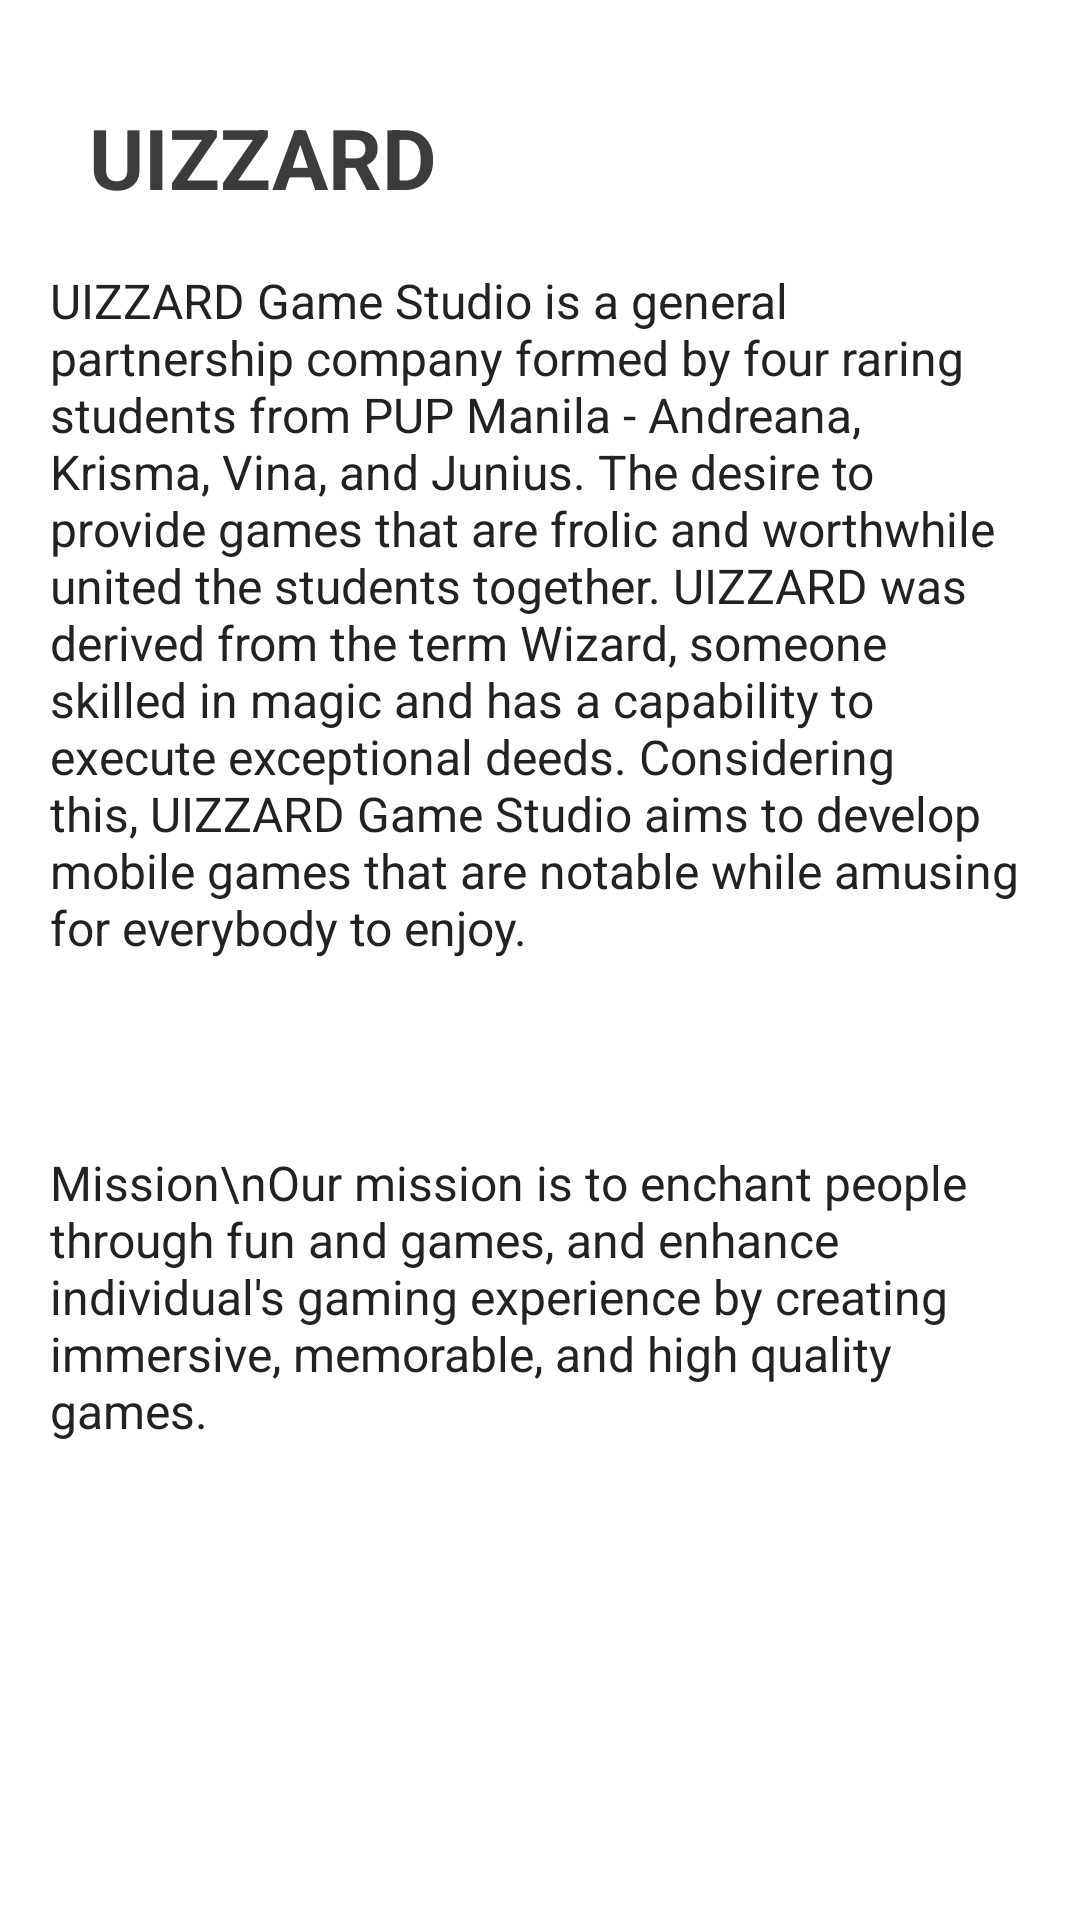

Write the Android layout XML for this screen, with the resource values it uses.
<!-- AndroidManifest.xml: application theme Theme.HistoryPuzzle -->
<!-- res/layout/activity_about_us.xml -->
<?xml version="1.0" encoding="utf-8"?>
<androidx.constraintlayout.widget.ConstraintLayout xmlns:android="http://schemas.android.com/apk/res/android"
    xmlns:app="http://schemas.android.com/apk/res-auto"
    xmlns:tools="http://schemas.android.com/tools"
    android:layout_width="match_parent"
    android:layout_height="match_parent"
    tools:context=".AboutUs">

    <TextView
        android:id="@+id/txt_UIZZARD"
        android:layout_width="238dp"
        android:layout_height="41dp"
        android:text="UIZZARD"
        android:textColor="#3C3C3C"
        android:textColorHighlight="#4C4C4C"
        android:textSize="28sp"
        android:textStyle="bold"
        app:layout_constraintBottom_toTopOf="@+id/desc_AboutUs"
        app:layout_constraintEnd_toEndOf="parent"
        app:layout_constraintHorizontal_bias="0.242"
        app:layout_constraintStart_toStartOf="parent"
        app:layout_constraintTop_toTopOf="parent"
        app:layout_constraintVertical_bias="0.695" />

    <TextView
        android:id="@+id/desc_AboutUs"
        android:layout_width="326dp"
        android:layout_height="wrap_content"
        android:text="UIZZARD Game Studio is a general partnership company formed by four raring students from PUP Manila - Andreana, Krisma, Vina, and Junius. The desire to provide games that are frolic and worthwhile united the students together. UIZZARD was derived from the term Wizard, someone skilled in magic and has a capability to execute exceptional deeds. Considering this, UIZZARD Game Studio aims to develop mobile games that are notable while amusing for everybody to enjoy."
        android:textColor="#222222"
        android:textSize="16sp"
        app:layout_constraintBottom_toBottomOf="parent"
        app:layout_constraintEnd_toEndOf="parent"
        app:layout_constraintHorizontal_bias="0.494"
        app:layout_constraintStart_toStartOf="parent"
        app:layout_constraintTop_toTopOf="parent"
        app:layout_constraintVertical_bias="0.218" />

    <TextView
        android:id="@+id/MissionVision"
        android:layout_width="292dp"
        android:layout_height="44dp"
        android:layout_marginTop="388dp"
        android:text="Mission and Vision"
        android:textColor="#3C3C3C"
        android:textColorHighlight="#4C4C4C"
        android:textSize="28sp"
        android:textStyle="bold"
        app:layout_constraintBottom_toTopOf="@+id/desc_MissionVision"
        app:layout_constraintEnd_toEndOf="parent"
        app:layout_constraintHorizontal_bias="0.352"
        app:layout_constraintStart_toStartOf="parent"
        app:layout_constraintTop_toTopOf="parent"
        app:layout_constraintVertical_bias="0.101" />

    <TextView
        android:id="@+id/desc_MissionVision"
        android:layout_width="326dp"
        android:layout_height="wrap_content"
        android:text="Mission\nOur mission is to enchant people through fun and games, and enhance individual's gaming experience by creating immersive, memorable, and high quality games."
        android:textColor="#222222"
        android:textSize="16sp"
        app:layout_constraintBottom_toBottomOf="parent"
        app:layout_constraintEnd_toEndOf="parent"
        app:layout_constraintHorizontal_bias="0.494"
        app:layout_constraintStart_toStartOf="parent"
        app:layout_constraintTop_toTopOf="parent"
        app:layout_constraintVertical_bias="0.707" />
</androidx.constraintlayout.widget.ConstraintLayout>
<!-- resources referenced by this layout -->
<resources>
  <style name="Theme.HistoryPuzzle" parent="Theme.MaterialComponents.DayNight.DarkActionBar">
          
          <item name="colorPrimary">@color/purple_500</item>
          <item name="colorPrimaryVariant">@color/purple_700</item>
          <item name="colorOnPrimary">@color/white</item>
          
          <item name="colorSecondary">@color/teal_200</item>
          <item name="colorSecondaryVariant">@color/teal_700</item>
          <item name="colorOnSecondary">@color/black</item>
          
          <item name="android:statusBarColor" tools:targetApi="l">?attr/colorPrimaryVariant</item>
          
      </style>
  <!-- not gathered from this repository: default colours our renderer supplied (Android Studio template values) -->
  <color name="purple_500">#FF6200EE</color>
  <color name="purple_700">#FF3700B3</color>
  <color name="teal_200">#FF03DAC5</color>
  <color name="teal_700">#FF018786</color>
  <color name="black">#FF000000</color>
  <color name="white">#FFFFFFFF</color>
</resources>
